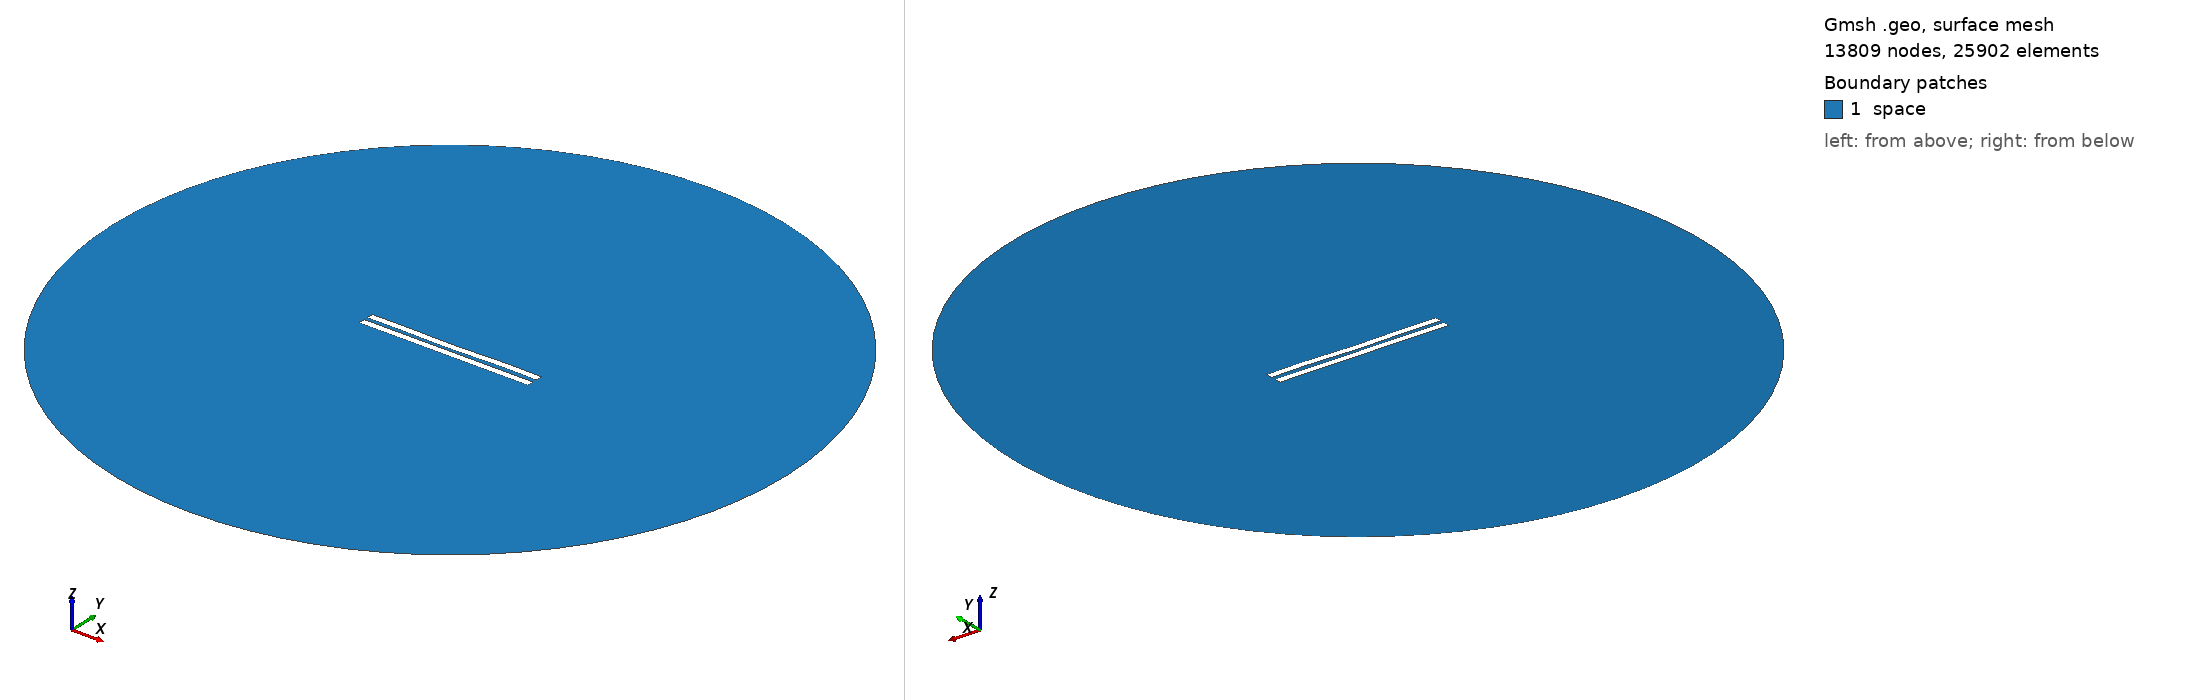

Gmsh geometry script, surface-meshed: 13809 nodes, 25902 surface elements. Boundary patches (legend numbers): 1 space. Left view from above one corner, right view from below the opposite corner. Legend entries are the model's physical surfaces. The drawing asked Gmsh for element sizes between 1% and 20% of the model's largest extent; the script's own settings can give other sizes.

=== 3010.geo (drawn) ===
//---------------------------------------
// Geometry kernel
//---------------------------------------

SetFactory("OpenCASCADE");



//---------------------------------------
// Parameters of the geometry
//---------------------------------------

// Overetch of the upper plate
overetch = 0.0;

// Distance between the plates
distance = 2.5;

// Discretization over the x axis (for the deformation)
nx = 50; 

// Length of the plate
L = 100 - overetch; 

// Number of modes
n = 4; 

// 1st mode coefficient
coeff(1) = 0.15;
beta(1) = 0.596864 * 3.1415926535 / L;

// 2nd mode coefficient
coeff(2) = -0.15;
beta(2) = 1.49418 * 3.1415926535 / L;

// 3rd mode coefficient
coeff(3) = -0.075;
beta(3) = 2.50025 * 3.1415926535 / L;

// 4th mode coefficient
coeff(4) = 0.15;
beta(4) = 3.49999 * 3.1415926535 / L;



//---------------------------------------
// Upper plate (deformed rectangle)
//---------------------------------------

// Coordiantes of the upper plate
xmin = -50;
xmax = 50 - overetch;

// Height of the upper plate
yheight = 4 - 2 * overetch;

// Indexes of the points
UpperID[] = {};
LowerID[] = {};
LeftID[] = {};
RightID[] = {};

// Point index
p = 1;

// Horizontal edges
For i In {1:nx}
    x = xmin + (i-1)*(xmax - xmin)/(nx-1);

    y_bottom = distance / 2 + overetch;
    For j In {1:n}
        C = (Cosh(beta(j)*L) + Cos(beta(j)*L)) / (Sinh(beta(j)*L) + Sin(beta(j)*L));
        y_bottom  = y_bottom + coeff(j) * (Cosh(beta(j)*(x+50)) - Cos(beta(j)*(x+50)) - C * (Sinh(beta(j)*(x+50)) - Sin(beta(j)*(x+50))));
    EndFor

    y_top = y_bottom + yheight;

    Point(p) = {x, y_top, 0, 1.0};
    UpperID[i] = p;
    p = p + 1;

    Point(p) = {x, y_bottom, 0, 1.0};
    LowerID[i] = p;
    p = p + 1;
EndFor

// Create point lists
UpperPts[] = {}; LowerPts[] = {};
For i In {1:nx}
  UpperPts[] += {UpperID[i]};
  LowerPts[] += {LowerID[i]};
EndFor

// Build splines
Spline(1) = {UpperPts[]};
Spline(2) = {LowerPts[]};
Line(3) = {LowerPts[nx-1], UpperPts[nx-1]};
Line(4) = {LowerPts[0], UpperPts[0]};

// Build the plane surface
Curve Loop(1) = {2, 3, -1, -4};
Plane Surface(1) = {1};



//---------------------------------------
// Lower plate (rectangle)
//---------------------------------------

// Vertices
Point(1001) = {-50, -1, 0, 1.0};
Point(1002) = { 50, -1, 0, 1.0};
Point(1003) = { 50,  -5, 0, 1.0};
Point(1004) = {-50,  -5, 0, 1.0};

// Edges
Line(5) = {1001, 1002};
Line(6) = {1002, 1003};
Line(7) = {1003, 1004};
Line(8) = {1004, 1001};

// Plane surface
Line Loop(2) = {5, 6, 7, 8};
Plane Surface(2) = {2}; 



//---------------------------------------
// Outer (fictious) boundary
//---------------------------------------

// Points
Point(1005) = {0, 0, 0};       // Center
Point(1006) = {200, 0, 0};     // Start point
Point(1007) = {0, 200, 0};     // 90 degrees
Point(1008) = {-200, 0, 0};    // 180 degrees
Point(1009) = {0, -200, 0};    // 270 degrees

// Circle arcs (each needs start, center, end)
Circle(9) = {1006, 1005, 1007};
Circle(10) = {1007, 1005, 1008};
Circle(11) = {1008, 1005, 1009};
Circle(12) = {1009, 1005, 1006};

// Plane surface for the entire domain
Curve Loop(3) = {9, 10, 11, 12};
Surface(3) = {3};

// Subtract the plates from the whole domain to obtain the actual domain where we want to solve the equations
BooleanDifference{ Surface{3}; Delete; }{ Surface{1}; Surface{2}; Delete; }




//---------------------------------------
// Transfinite Lines/Curves
//---------------------------------------

// Set the number of points on the boundaries
r = 7;

// Plates
Transfinite Curve {1, 2} = 50*r Using Progression 1;
Transfinite Curve {3, 4} = 2*r Using Progression 1;
Transfinite Line {5, 7} = 50*r Using Progression 1;
Transfinite Line {6, 8} = 2*r Using Progression 1;

// Outer boundary
Transfinite Line {9, 10, 11, 12} = 20 Using Progression 1;



//---------------------------------------
// Physical groups
//---------------------------------------                

// Physical curves (boundaries)
Physical Line("force_segment", 10) = {2};
Physical Line("upper_plate", 11) = {1, 3, 4};
Physical Line("lower_plate", 12) = {5, 6, 7, 8};
Physical Line("boundary", 20) = {9, 10, 11, 12};

// Physical Surfaces
Physical Surface("space", 30) = {3};



//---------------------------------------
// 6. Generate the Mesh
//---------------------------------------

// 2D mesh generation
Mesh 2;
